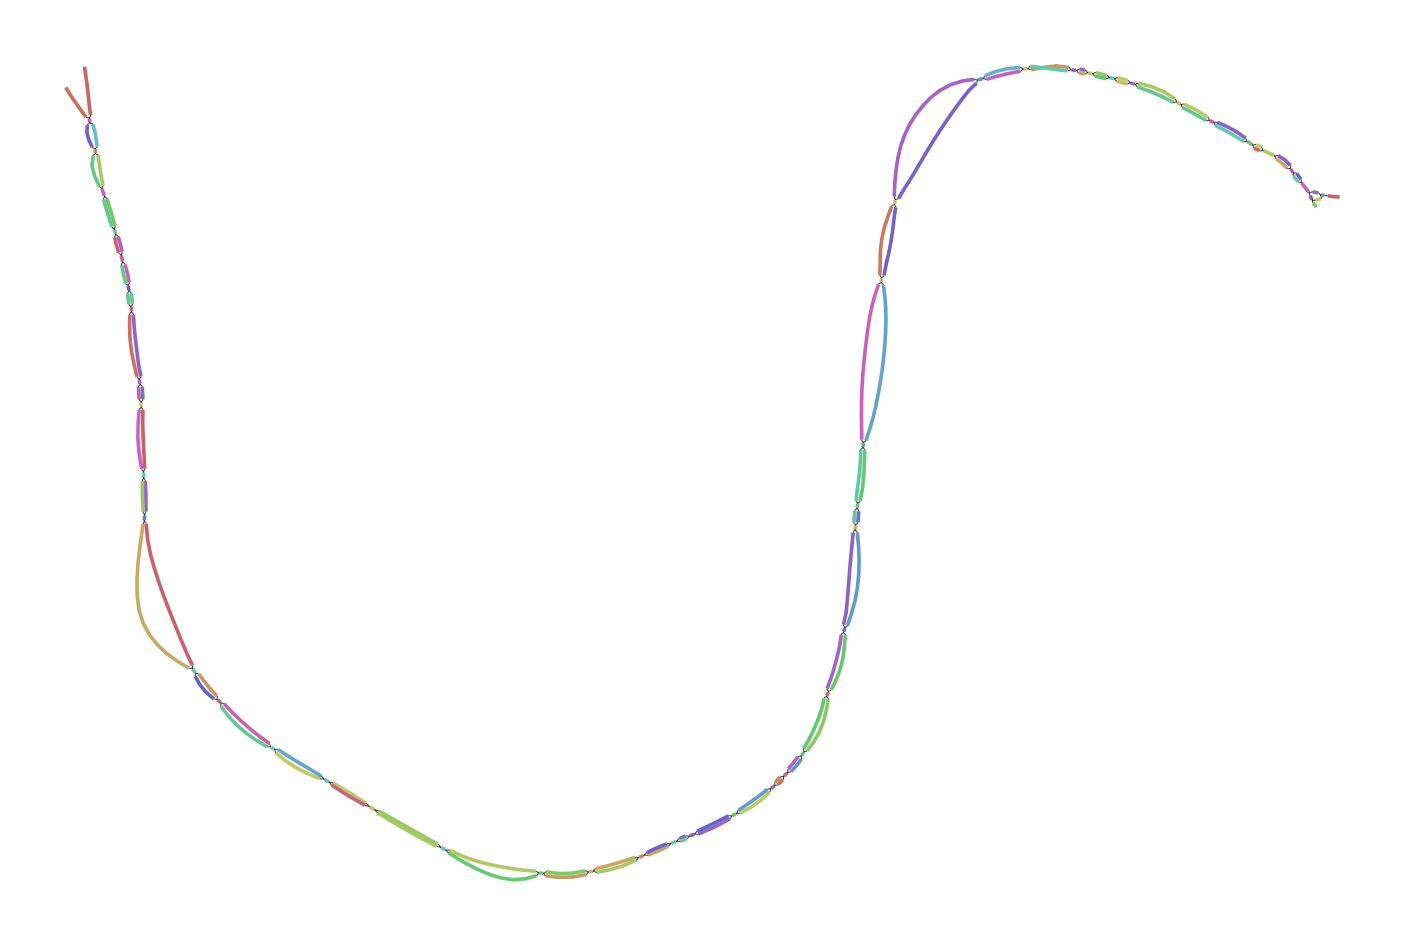

The file beside this chart, header and first rows:
Node_Label, Sequence
k_173, TTCTCTCATCACTAGGAGTCCAGTCACAACTAAATGGTGC…
k_175, ATTCTCTCATCACTAGG
k_387, GTCGAACCACTGACGACTACCCTGTACTCAGGGCTTCAGC…
k_451, CACGTGGCATCTCGAGGCTCTTCCTCCGAAGCGTCGAACC…
k_471, TGCCCTCGTCCACGTGGCATCTCGAG
k_649, GCAGCACCCTATCAGGCTGTATTCGTAGCGGTTGGTTAAA…
k_1535, CATAAATGTGGTATAATTTGCTGTCACTACCAGTTACTCT…
k_1549, ATACACACATAAATGTGGTATAA
k_2411, TGCCGTAGACTTCTTCTTCCCCATACCAGCTTGCTACAGT…
k_2427, TTTTGGCATGCCGTAGACTTCTTC
k_2555, ATACTGTGCATATTATGCAATGTTTATTCTTGTTTAGTGT…
k_2567, CCTCACATACTGTGCATATTAT
k_2795, CAAAGTTGTCATCCATTTCTATTATGTCCTCTTGTTCTTT…
k_2809, CCGAATTCAAAGTTGTCATCCAT
k_3287, ACTCGATGGCATTGTGCGCGGCAATTGCCCCCACCCCCAG…
k_3289, GACTCGATGGCATTGTG
k_3367, GGTTGGGCTCATCACCCAGGTATGCACCCTTGAATCCAAC…
k_3387, AGGTCACGGTGGTTGGGCTCATCACC
k_3855, GTCTGGACGGGAAGAGGTACACGCCTTCCCCACTTTCATC…
k_3863, TTCTGTCTGGACGGGAAGAG
k_4139, ACAAATGTATAAGCTAACCATGTCGTTACTGTGGCGGCTG…
k_4169, CCAATATCTTCATTTACAAATGTATAAGCTA
k_5193, CCTTCATCTCCTCTACAGGGATCTTTAACCCCGCTATGTC…
k_5219, ACCAACATGTTGCCCTTCATCTCCTCTAC
k_5271, CTGCCATGTTCCTTGTGGGCACAAAAACCAACATGTTGCC…
k_5273, ACTGCCATGTTCCTTGT
k_6361, AGACATGGATCCTTGCAACCCTATTGAAACTCTTATATGG…
k_6399, AGGAAGCCATCATCCCCACAGACATGGATCCTTGC
k_6559, TTTTTTGGGGCTTGCCCGCTTCATGTAGAATTTGCATCCC…
k_6631, ACAGGTCATAGTGGTAGTCCTTTGACCCGGTTGCTGTTTC…
k_6633, AACAGGTCATAGTGGTA
k_6673, TCCCGTACCTCTGTGCCTGTAACAGGTCATAGTGGT
k_6675, ATCCCGTACCTCTGTGC
k_6855, AGCTGGGTTATCAGCAAGCTGTCTTCCTCGTACAGGCTCC…
k_6861, TCCAGCTGGGTTATCAGCA
k_7107, CCCTCTTTTCACATTTTAGACCTGTGTCAACAACTGTGTC…
k_7115, CTCACCCTCTTTTCACATTT
k_7269, TGCAAGGCATAGGCCCTAGTTTATCATCCATTGCAATGAC…
k_7281, ATGGTTTGCAAGGCATAGGCCC
k_7627, GTTATTTTTTGGGGCTTGCC
k_8441, TTGTAATGTATAACCTTTGTCAGGTATGTACAAACGGCCA…
k_8451, TTCCCTTGTAATGTATAACCT
k_9527, CCCCTTTCTCCACTTGAATCCAATCTTGTTGCCATCTTTG…
k_10059, GGTTGCCAATTGTCTGGACTGCTTCAAATAGGGCCATTAT…
k_10061, GGGTTGCCAATTGTCTG
k_11313, ATGGTGTGGGGCTGTCCCTAGCTTGTGTCACCACGTTCAA…
k_11345, TTCTTGCAGCCTGTCAATGGTGTGGGGCTGTC
k_11857, GTTTCTTTTCTTCTTCTTCTAATAAATCCTTCAACTTCAG…
k_11863, TTGGTTTCTTTTCTTCTTC
k_12611, CACCATCTGCCGTTATGACGGGCACCTCCACCATATGGTC…
k_12613, TCACCATCTGCCGTTAT
k_12713, CACTTGTGTCTGGCTGGCCGCTTCCCCTTTGTCCATTTCT…
k_12721, CCTGCACTTGTGTCTGGCTG
k_12771, TATAAAAGTTCATTTGTGATCAACTCCATGTGCCATG
k_12815, GGGTTTTTGTTTGTATGTTTTGTATAAAAGTTCATTTG
k_13419, TTGCATCCATCATACCGTGAATTGCCTTCAGTTCCGTGTC…
k_13433, TTCTCACTTGCATCCATCATACC
k_13555, TATTGCCCAGGCCAATAGGGCTTTCTC
k_15141, CTATCACTGCCTTTGGGAGCTCAGTGGTCTTCCCTGCCCC…
k_15143, TCTATCACTGCCTTTGG
... 81 more rows
